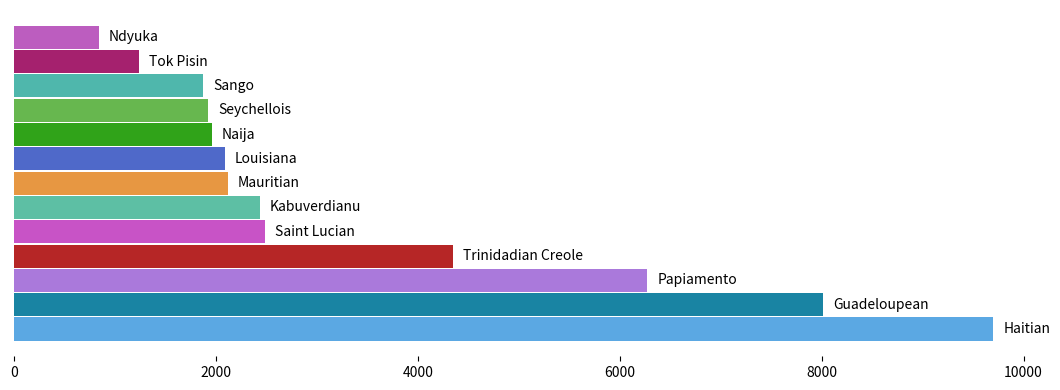

Generate this figure with matplotlib:
import matplotlib.pyplot as plt
import pandas as pd

data = {
    "Language": [
        "Saint Lucian", "Seychellois", "Ndyuka", "Guadeloupean", "Haitian", "Kabuverdianu",
        "Louisiana", "Mauritian", "Papiamento", "Naija", "Sango", "Tok Pisin", "Trinidadian Creole"
    ],
    "Difference": [
        2489, 1924, 843, 8012, 9701, 2433,
        2089, 2116, 6274, 1962, 1875, 1243, 4352
    ]
}

colors = [
    "#5ba8e3",
    "#1984a3", 
    "#aa79db", 
    "#b62626", 
    "#c853c6",
    "#5dbfa4", 
    "#e79742", 
    "#4f69c9", 
    "#30a319",  
    "#67b74f", 
    "#4fb7ac", 
    "#a5216e", 
    "#bc5dbf"
]

df = pd.DataFrame(data)

df = df.sort_values(by="Difference", ascending=False)

plt.figure(figsize=(12, 4))  # Increase figure size for better space
plt.barh(df["Language"], df["Difference"], color=colors, height=0.95)  # Very thin bars

for index, value in enumerate(zip(df["Difference"], df["Language"])):
    plt.text(value[0] + 100, index, value[1], va='center', fontsize=10)

plt.tight_layout()
plt.yticks([])
plt.gca().spines['top'].set_visible(False)
plt.gca().spines['right'].set_visible(False)
plt.gca().spines['left'].set_visible(False)
plt.gca().spines['bottom'].set_visible(False)
plt.show()
